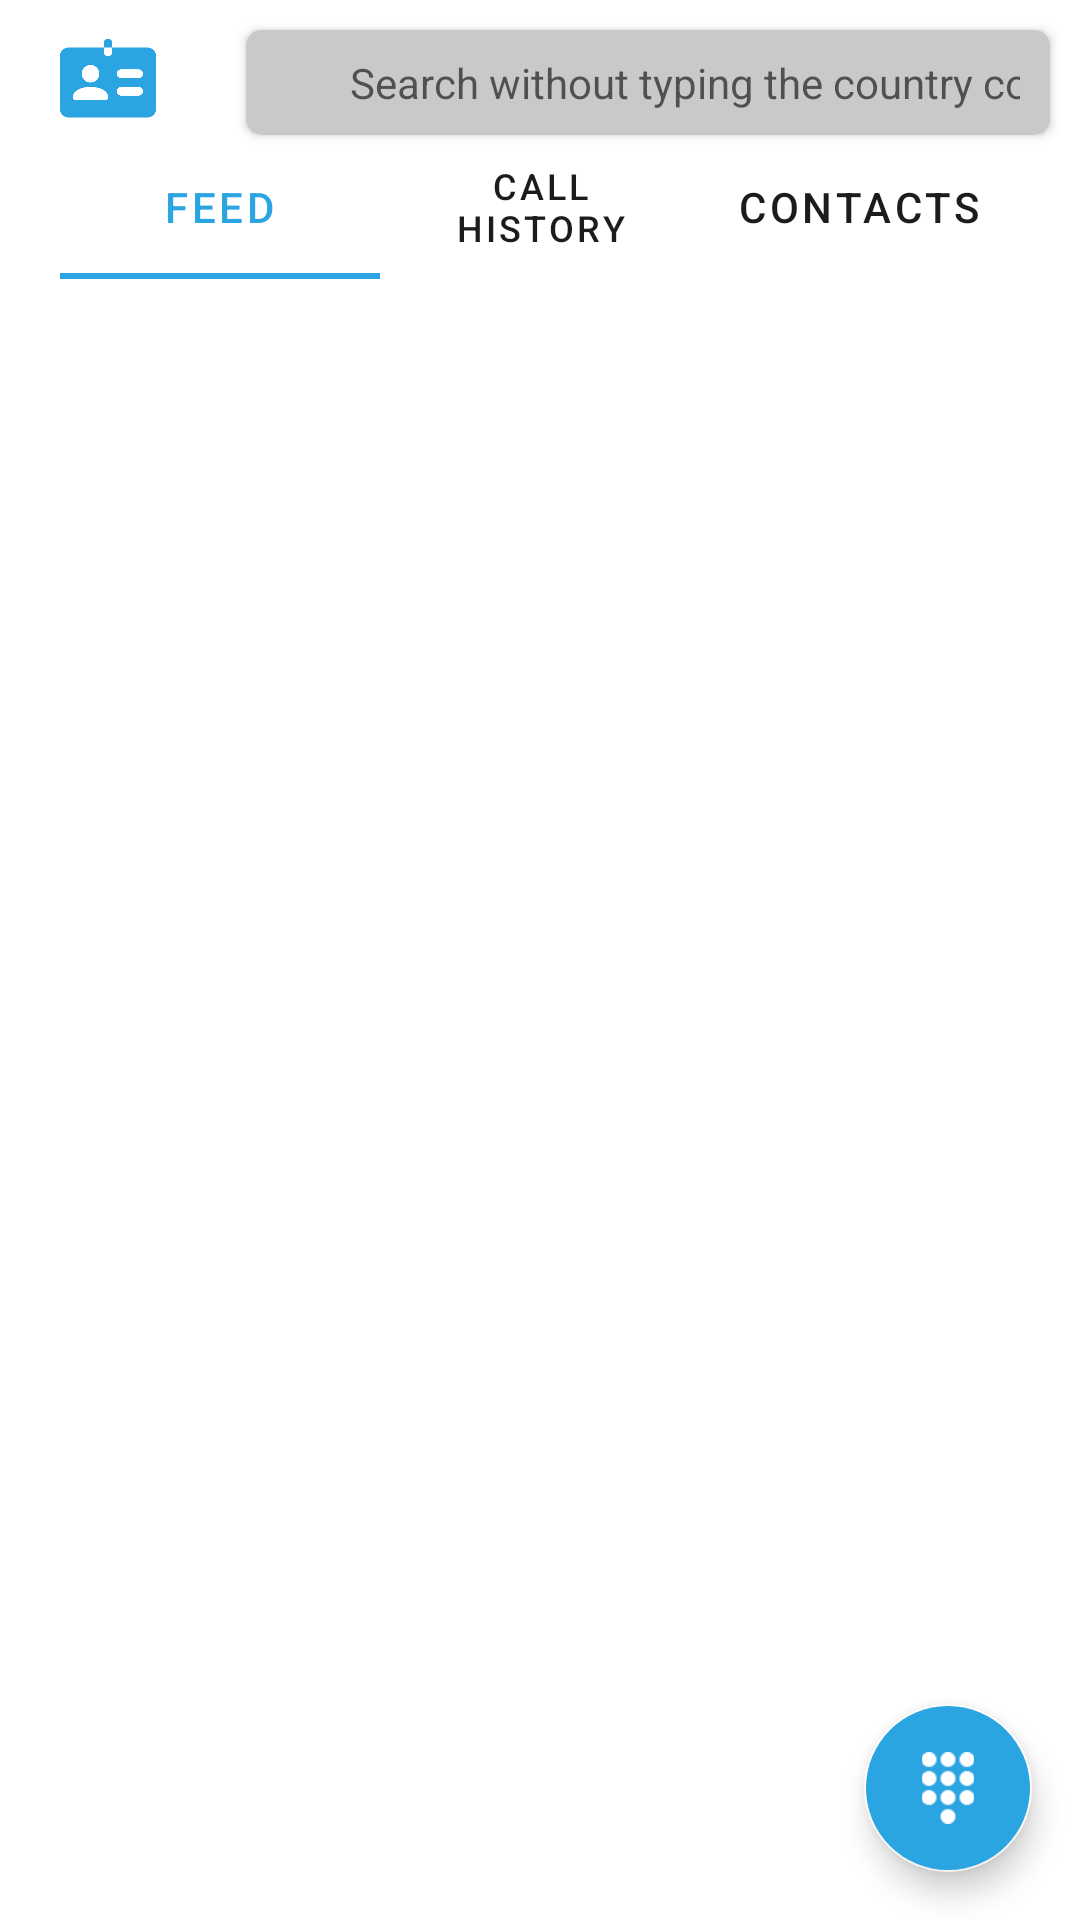

Write the Android layout XML for this screen, with the resource values it uses.
<!-- AndroidManifest.xml: application theme Theme.KimBu.Light -->
<!-- res/layout/fragment_search.xml -->
<?xml version="1.0" encoding="utf-8"?>
<androidx.constraintlayout.widget.ConstraintLayout xmlns:android="http://schemas.android.com/apk/res/android"
    xmlns:app="http://schemas.android.com/apk/res-auto"
    xmlns:tools="http://schemas.android.com/tools"
    android:layout_width="match_parent"
    android:layout_height="match_parent"
    android:background="?attr/background_color"
    tools:context=".feature_search.presentation.SearchFragment">

    <androidx.constraintlayout.widget.ConstraintLayout
        android:id="@+id/top_views"
        android:layout_width="match_parent"
        android:layout_height="wrap_content"
        app:layout_constraintEnd_toEndOf="parent"
        app:layout_constraintStart_toStartOf="parent"
        app:layout_constraintTop_toTopOf="parent">

        <androidx.constraintlayout.widget.Guideline
            android:id="@+id/guideline2"
            android:layout_width="wrap_content"
            android:layout_height="wrap_content"
            android:orientation="vertical"
            app:layout_constraintGuide_percent="0.2" />

        <ImageView
            android:id="@+id/profile_logo"
            android:layout_width="0dp"
            android:layout_height="35dp"
            android:src="@drawable/profile_icon"
            app:layout_constraintBottom_toBottomOf="@+id/search_et"
            app:layout_constraintEnd_toStartOf="@+id/guideline2"
            app:layout_constraintStart_toStartOf="parent"
            app:layout_constraintTop_toTopOf="@+id/search_et" />

        <androidx.cardview.widget.CardView
            android:id="@+id/search_et"
            android:layout_width="0dp"
            android:layout_height="35dp"
            android:layout_marginStart="10dp"
            android:layout_marginTop="10dp"
            android:layout_marginEnd="10dp"
            android:backgroundTint="?attr/tertiary_color"
            app:cardCornerRadius="5dp"
            app:layout_constraintEnd_toEndOf="parent"
            app:layout_constraintStart_toStartOf="@+id/guideline2"
            app:layout_constraintTop_toTopOf="parent">

            <LinearLayout
                android:layout_width="match_parent"
                android:layout_height="match_parent"
                android:layout_margin="5dp"
                android:orientation="horizontal"
                android:weightSum="10">

                <ImageView
                    android:id="@+id/search_logo_iv"
                    android:layout_width="0dp"
                    android:layout_height="match_parent"
                    android:layout_weight="1"
                    android:src="@drawable/ic_baseline_search_24_white" />

                <EditText
                    android:id="@+id/search_edit_text"
                    android:layout_width="0dp"
                    android:layout_height="match_parent"
                    android:layout_marginStart="5dp"
                    android:layout_marginEnd="5dp"
                    android:layout_weight="9"
                    android:background="?attr/tertiary_color"
                    android:hint="@string/search_by_number"
                    android:inputType="number"
                    android:maxLines="1"
                    android:textColor="@color/white"
                    android:textSize="14sp" />
            </LinearLayout>

        </androidx.cardview.widget.CardView>

        <com.google.android.material.tabs.TabLayout
            android:id="@+id/tabLayout"
            android:layout_width="match_parent"
            android:layout_height="wrap_content"
            android:layout_marginStart="20dp"
            android:layout_marginEnd="20dp"
            android:backgroundTint="?attr/background_color"
            app:layout_constraintEnd_toEndOf="parent"
            app:layout_constraintStart_toStartOf="parent"
            app:layout_constraintTop_toBottomOf="@+id/search_et"
            app:tabIndicatorColor="?attr/primary_color"
            app:tabSelectedTextColor="?attr/primary_color"
            app:tabTextColor="?attr/secondary">

            <com.google.android.material.tabs.TabItem
                android:layout_width="wrap_content"
                android:layout_height="wrap_content"
                android:text="@string/feed" />

            <com.google.android.material.tabs.TabItem
                android:layout_width="wrap_content"
                android:layout_height="wrap_content"
                android:text="@string/call_history" />

            <com.google.android.material.tabs.TabItem
                android:layout_width="wrap_content"
                android:layout_height="wrap_content"
                android:text="@string/contacts" />

        </com.google.android.material.tabs.TabLayout>


    </androidx.constraintlayout.widget.ConstraintLayout>


    <androidx.viewpager2.widget.ViewPager2
        android:id="@+id/viewPager"
        android:layout_width="0dp"
        android:layout_height="0dp"
        app:layout_constraintBottom_toBottomOf="parent"
        app:layout_constraintEnd_toEndOf="parent"
        app:layout_constraintStart_toStartOf="parent"
        app:layout_constraintTop_toBottomOf="@+id/top_views">


    </androidx.viewpager2.widget.ViewPager2>

    <LinearLayout
        android:id="@+id/search_container"
        android:layout_width="match_parent"
        android:layout_height="wrap_content"
        android:layout_gravity="bottom"
        android:orientation="horizontal"
        android:visibility="gone"
        android:weightSum="12"
        app:layout_constraintBottom_toBottomOf="parent"
        app:layout_constraintEnd_toEndOf="parent"
        app:layout_constraintStart_toStartOf="parent"
        tools:visibility="visible">

        <LinearLayout
            android:id="@+id/country_info_container"
            android:layout_width="0dp"
            android:layout_height="50dp"
            android:layout_weight="9"
            android:background="@color/white"
            android:orientation="horizontal"
            android:weightSum="12">

            <ImageView
                android:id="@+id/country_flag"
                android:layout_width="0dp"
                android:layout_height="wrap_content"
                android:layout_weight="3"
                android:padding="5dp"
                tools:ignore="NestedWeights"
                tools:src="@drawable/ic_launcher_background" />

            <TextView
                android:id="@+id/country_code"
                android:layout_width="0dp"
                android:layout_height="wrap_content"
                android:layout_gravity="center_vertical"
                android:layout_weight="5"
                android:ellipsize="end"
                android:maxLines="1"
                android:textAppearance="?attr/textAppearanceSubtitle1"
                android:textColor="@color/black"
                tools:text="(TR)" />

            <TextView
                android:id="@+id/country_code_number"
                android:layout_width="0dp"
                android:layout_height="wrap_content"
                android:layout_gravity="center_vertical"
                android:layout_weight="2"
                android:textAppearance="?attr/textAppearanceSubtitle1"
                android:textColor="@color/black"
                tools:text="+90" />


            <ImageView
                android:layout_width="0dp"
                android:layout_height="wrap_content"
                android:layout_gravity="center_vertical"
                android:layout_weight="2"
                android:padding="5dp"
                android:src="@drawable/ic_baseline_arrow_drop_down_24"
                tools:ignore="NestedWeights" />

        </LinearLayout>

        <TextView
            android:id="@+id/search_button"
            android:layout_width="0dp"
            android:layout_height="match_parent"
            android:layout_weight="3"
            android:background="?attr/primary_color"
            android:gravity="center"
            android:text="@string/search_caps"
            android:textColor="@color/white"
            android:textSize="18sp" />

    </LinearLayout>

    <ProgressBar
        android:id="@+id/progress_bar"
        android:layout_width="wrap_content"
        android:layout_height="wrap_content"
        android:indeterminateTint="?attr/primary_color"
        android:visibility="gone"
        app:layout_constraintBottom_toBottomOf="@+id/viewPager"
        app:layout_constraintEnd_toEndOf="parent"
        app:layout_constraintStart_toStartOf="parent"
        app:layout_constraintTop_toTopOf="parent"
        tools:visibility="visible" />


    <com.google.android.material.floatingactionbutton.FloatingActionButton
        android:id="@+id/call_fab"
        android:layout_width="wrap_content"
        android:layout_height="wrap_content"
        android:layout_margin="16dp"
        android:backgroundTint="?attr/primary_color"
        android:src="@drawable/numbers_icon"
        app:layout_constraintBottom_toTopOf="@+id/search_container"
        app:layout_constraintEnd_toEndOf="parent"
        app:tint="@color/white" />

</androidx.constraintlayout.widget.ConstraintLayout>
<!-- resources referenced by this layout -->
<resources>
  <color name="black">#FF000000</color>
  <color name="white">#FFFFFFFF</color>
  <!-- drawable ic_baseline_arrow_drop_down_24 (drawable) -->
  <vector android:height="24dp" android:tint="#9B9B9B"
      android:viewportHeight="24" android:viewportWidth="24"
      android:width="24dp" xmlns:android="http://schemas.android.com/apk/res/android">
      <path android:fillColor="@android:color/white" android:pathData="M7,10l5,5 5,-5z"/>
  </vector>
  <!-- drawable ic_launcher_background: png bitmap (mipmap-hdpi, 473 bytes) -->
  <!-- drawable numbers_icon: png bitmap (drawable, 478 bytes) -->
  <!-- drawable profile_icon: png bitmap (drawable, 7564 bytes) -->
  <string name="call_history">Call history</string>
  <string name="contacts">Contacts</string>
  <string name="feed">Feed</string>
  <string name="search_by_number">Search without typing the country code</string>
  <string name="search_caps">SEARCH</string>
  <style name="Theme.KimBu.Light" parent="Theme.MaterialComponents.DayNight.NoActionBar">
          
          <item name="colorPrimary">@color/light_background</item>
          <item name="colorPrimaryVariant">@color/light_background</item>
          <item name="colorOnPrimary">@color/white</item>
          
          <item name="colorSecondary">@color/light_background</item>
          <item name="colorSecondaryVariant">@color/light_background</item>
          <item name="colorOnSecondary">@color/light_background</item>
          
          <item name="android:statusBarColor" tools:targetApi="l">?attr/colorPrimaryVariant</item>
          <item name="android:windowLightStatusBar" tools:ignore="NewApi">true</item>
          
  
          <item name="primary_color">@color/light_primary</item>
          <item name="secondary">@color/light_secondary</item>
          <item name="tertiary_color">@color/light_tertiary</item>
          <item name="surface_color">@color/light_surface</item>
          <item name="background_color">@color/light_background</item>
  
      </style>
  <color name="light_background">#FFFFFF</color>
  <color name="light_primary">#2BA4E2</color>
  <color name="light_secondary">#1C1C1C</color>
  <color name="light_tertiary">#C9C9C9</color>
  <color name="light_surface">#E2E2E2</color>
</resources>
